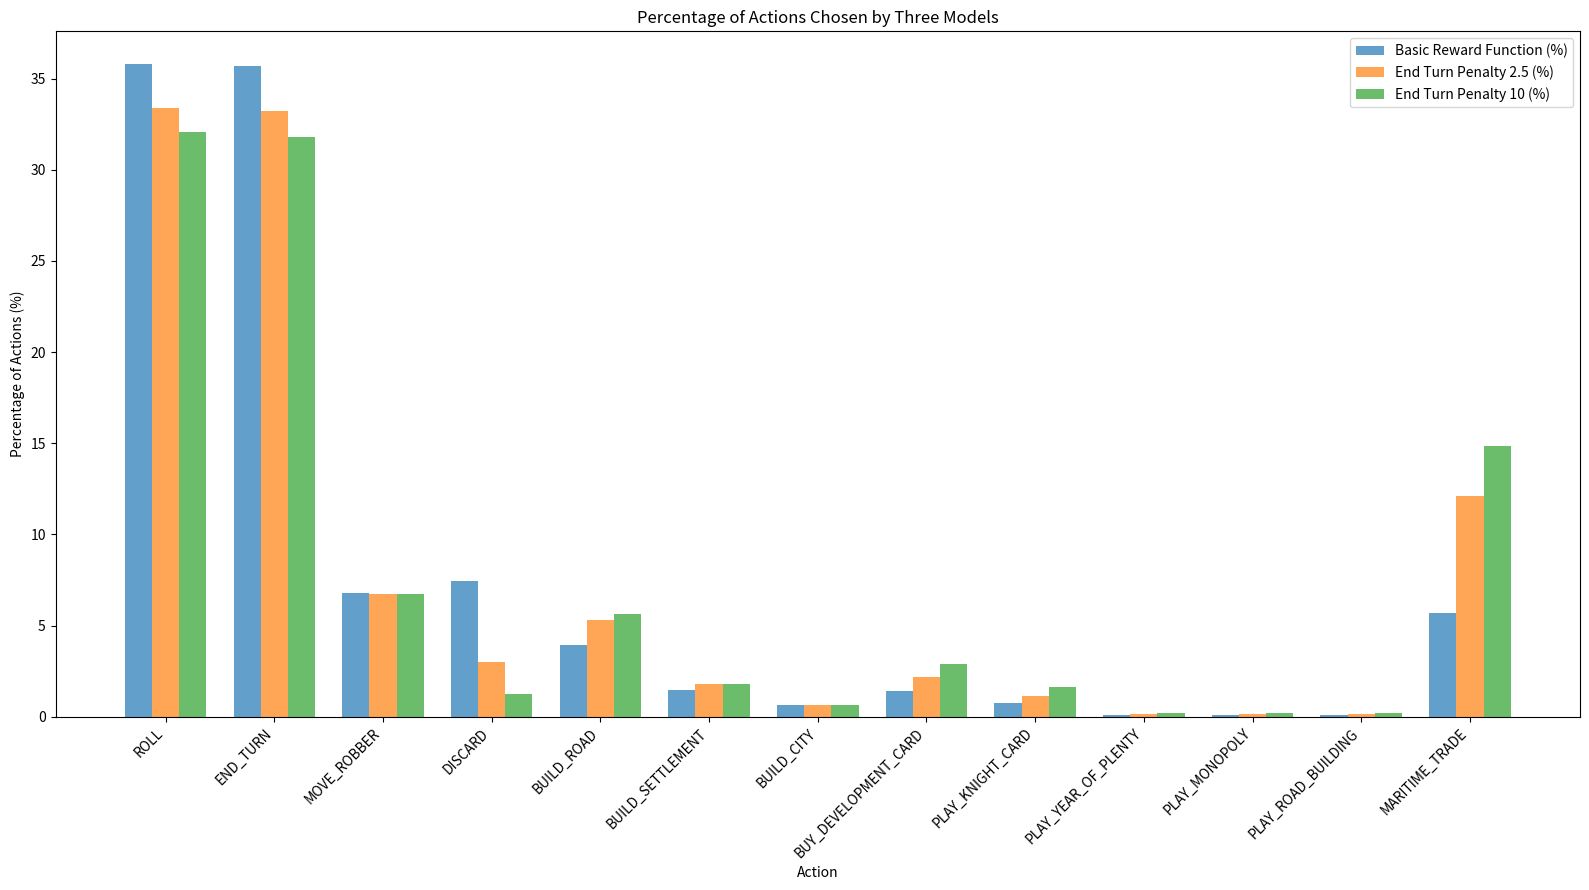

Reproduce this figure in Python.
import matplotlib.pyplot as plt
import pandas as pd

# Updated dataset with three models
data_updated = {
    "Action": [
        "ROLL", "END_TURN", "MOVE_ROBBER", "DISCARD", "BUILD_ROAD",
        "BUILD_SETTLEMENT", "BUILD_CITY", "BUY_DEVELOPMENT_CARD",
        "PLAY_KNIGHT_CARD", "PLAY_YEAR_OF_PLENTY", "PLAY_MONOPOLY",
        "PLAY_ROAD_BUILDING", "MARITIME_TRADE"
    ],
    "Basic Reward Function": [
        36376, 36283, 6900, 7571, 3997, 1501, 640, 1461, 785,
        101, 92, 117, 5761
    ],
    "End Turn Penalty 2.5": [
        32890, 32705, 6654, 2941, 5216, 1787, 657, 2127, 1143,
        174, 141, 129, 11896
    ],
    "End Turn Penalty 10": [
        31870, 31630, 6668, 1255, 5622, 1798, 633, 2896, 1619,
        211, 218, 205, 14765
    ]
}

# Create a DataFrame
df_updated = pd.DataFrame(data_updated)

# Convert counts to percentages for each model
total_actions = {
    "Basic Reward Function": sum(df_updated["Basic Reward Function"]),
    "End Turn Penalty 2.5": sum(df_updated["End Turn Penalty 2.5"]),
    "End Turn Penalty 10": sum(df_updated["End Turn Penalty 10"])
}
df_updated["Basic Reward Function (%)"] = (df_updated["Basic Reward Function"] / total_actions["Basic Reward Function"]) * 100
df_updated["End Turn Penalty 2.5 (%)"] = (df_updated["End Turn Penalty 2.5"] / total_actions["End Turn Penalty 2.5"]) * 100
df_updated["End Turn Penalty 10 (%)"] = (df_updated["End Turn Penalty 10"] / total_actions["End Turn Penalty 10"]) * 100

# Plotting the percentage data for three models
plt.figure(figsize=(16, 9))
bar_width = 0.25
indices = range(len(df_updated["Action"]))

plt.bar(indices, df_updated["Basic Reward Function (%)"], width=bar_width, label="Basic Reward Function (%)", alpha=0.7)
plt.bar([i + bar_width for i in indices], df_updated["End Turn Penalty 2.5 (%)"], width=bar_width, label="End Turn Penalty 2.5 (%)", alpha=0.7)
plt.bar([i + 2 * bar_width for i in indices], df_updated["End Turn Penalty 10 (%)"], width=bar_width, label="End Turn Penalty 10 (%)", alpha=0.7)

# Customizing the plot
plt.xticks([i + bar_width for i in indices], df_updated["Action"], rotation=45, ha='right')
plt.xlabel("Action")
plt.ylabel("Percentage of Actions (%)")
plt.title("Percentage of Actions Chosen by Three Models")
plt.legend()
plt.tight_layout()

# Display the plot
plt.show()
